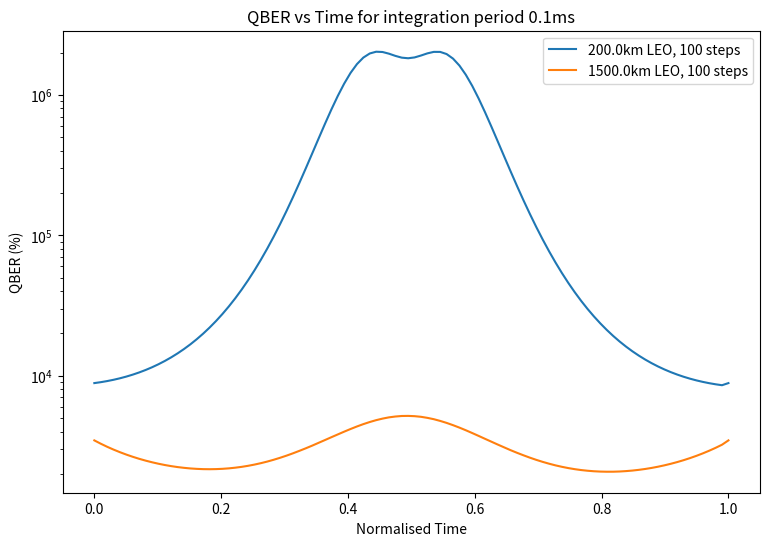

This chart was generated by the following Python code:
# -*- coding: utf-8 -*-
"""
Created on Thu May  9 14:01:05 2024

@author: 22503577
"""
import numpy as np
import matplotlib.pyplot as plt
import matplotlib.animation as animation
import time
#import scipy.integrate as integrate

# Constants
earth_radius = 6371e3 # radius of earth (m)
steps = 100 # no units (fractional time steps) -> the time steps dont seem to have an effect on the system outcome, only simulation time

class TrigFuncs():
    def pol2cart(rho, phi):
        x = rho * np.cos(phi)
        y = rho * np.sin(phi)
        return x, y

    def cart2pol(x, y):
        rho = np.sqrt(x**2 + y**2)
        phi = np.arctan2(y, x)
        return rho, phi

    def magnitude(x, y):
        return np.sqrt(x**2 + y**2)

    def radial_tangent(rho, phi):
        tangentSeries = np.arange(-steps/2, steps/2) # array of values to put in to calculate tangent line
        x, y = TrigFuncs.pol2cart(rho, phi)
        x2 = x + np.cos(phi+np.pi/2)*tangentSeries*1e6
        y2 = y + np.sin(phi+np.pi/2)*tangentSeries*1e6
        r, a = TrigFuncs.cart2pol(x2, y2)
        return r, a

class Laser():
    def __init__(self, wavelength: float):
        self.wavelength = wavelength
        self.wavenumber = 2*np.pi/self.wavelength

class Satellite():
    def __init__(self, height: float, speed: float, time: float):
        self.height = height
        self.speed = speed
        self.time = time
        self.time_array = np.linspace(0, self.time, steps)
        self.radius = self.height + earth_radius
        self.angle = self.speed/self.radius * (self.time_array-self.time/2)
        self.x, self.y = TrigFuncs.pol2cart(self.radius, self.angle) # x and y coordiantes during a timesweep

class Receiver():
    def __init__(self, angle: float, V_0: float, C2n_0: float):
        """_summary_

        Args:
            angle (_type_): _description_
            V_0 (float): Wind speed value at ground, 0m elevation (V(0)) (in meters/second).
            C2n_0 (float): Optical turbulence value at ground, 0m elevation (Cn^2(0)) (in meters^(-2/3)).
        """
        self.angle = angle
        self.V_0 = V_0
        self.C2n_0 = C2n_0
        self.radius = earth_radius
        self.x, self.y = TrigFuncs.pol2cart(self.radius, self.angle)
    
    def dist2sat(self, satellite: Satellite):
        return TrigFuncs.magnitude(satellite.x - self.x, satellite.y - self.y)
    
    def steps2sat(self, satellite: Satellite, hsteps):
        xstep = (satellite.x - self.x) / hsteps
        ystep = (satellite.y - self.y) / hsteps
        return TrigFuncs.magnitude(self.x + xstep[:, np.newaxis] * np.arange(hsteps), self.y + ystep[:, np.newaxis] * np.arange(hsteps)) - earth_radius
    
    def slew2sat(self, satellite: Satellite):
        """ Slew rate of the satellite from the perspective of the receiver.

        Args:
            satellite (Satellite): The satellite that is passing overhead.

        Returns:
            slew_rate (arr): 1D array of slew rate of satellite at each time step (in radians/second).
        """        
        ret_arr = np.diff(np.arctan2(satellite.y-self.y, satellite.x-self.x))/(satellite.time/steps)
        return np.concatenate([ret_arr, [ret_arr[-1]]]) # arc tan will return the value in radians per second

class Communication():
    def __init__(self, sat: Satellite, rec: Receiver, laser: Laser, max_uninterrupt_time: float):
        """Initialize a communication instance with a specified satellite, receiver and laser.

        Args:
            sat (Satellite): Satellite being communicated with.
            rec (Receiver): Receiver on the ground.
            laser (Laser): Type of laser being used.
            max_uninterrupt_time (float): Maximum time without interupption (this limits the minimum freq)
        """
        self.sat = sat
        self.rec = rec
        self.laser = laser
        self.max_uninterrupt_time = max_uninterrupt_time
    
    def get_windspeed(self, slew, heights):
        """Get the wind speed at each height step for each time step. Follows the Bufton wind model [1].

        Args:
            slew (arr): 1D array of slew rate of satellite at each time step (in radians/second) 
            heights (arr): 2D numpy array of height values at each height step for each time step (in meters). 

        Returns:
            windspeed (arr): 2D numpy array of windspeed at each height step for each time step (in meters/second).
        """
        return slew*heights + self.rec.V_0 + 30*np.exp(-np.power((heights-9400)/4800,2))
    
    def get_wind_rms(self, heights, windspeed):
        """Gets the root mean square of wind speed between 5km and 20km [1]. Sometimes known as V_rms.

        Args:
            heights (arr): 2D numpy array of height values at each height step for each time step (in meters). 
            windspeed (arr): 2D numpy array of windspeed at each height step for each time step (in meters/second).

        Returns:
            wind_rms (arr): 1D array of rms windspeed values for each time step (in meters/second).
        """
        height_steps = np.diff(heights, axis=1)
        height_steps = np.concatenate([height_steps, height_steps[:,-1][:, np.newaxis]], axis=1) # makes shape the same, little effect to sim
        
        height_steps_subsection = np.where((heights > 5e3) & (heights < 2e4), height_steps, 0) # this is the subsection of wind speed used for V_rms
        windspeed_subsection = np.where((heights > 5e3) & (heights < 2e4), windspeed, 0) # this is the subsection of wind speed used for V_rms
        return np.sqrt(np.sum(windspeed_subsection**2 * height_steps_subsection, axis = 1)/(15e3)) 
    
    def get_c2n(self, wind_rms, height):
        """Gets the characteristic optical turbulence value (Cn^2) for each height step for each time step. Follows Hufnagel-Valley (H-V) model [1].

        Args:
            wind_rms (arr): 1D array of rms windspeed values for each time step (in meters/second).
            height (arr): 2D numpy array of height values at each height step for each time step (in meters). 

        Returns:
            c2n (arr): 2D array of optical turbulence value for each height step for each time step (in meters^(-2/3)).
        """        
        return 0.00594*np.power(wind_rms[:, np.newaxis]/27, 2) * np.power(1e-5*height, 10) * np.exp(-height/1000) + \
                2.7e-16*np.exp(-height/1500) + \
                self.rec.C2n_0*np.exp(-height/100)
    
    def get_phase_noise_var(self, c2n, windspeed):
        """Gets the phase noise 

        Args:
            c2n (arr): 2D array of optical turbulence value for each height step for each time step (in meters^(-2/3)).
            windspeed (arr): 2D numpy array of windspeed at each height step for each time step (in meters/second).

        Returns:
            phase_noise_variance (arr) : 1D array of phase noise variance for each time step (in rad^2).
        """
        length_step = self.rec.dist2sat(self.sat)[:, np.newaxis]
        freq_integral = 3 / (5*(1/self.max_uninterrupt_time)**(5/3)) # This is a simplification of the integral of f^(-8/3) from 1/t_q to infinity [from Wolfram Alpha] (Wiener-Kintchine theorem [2])
        
        phase_psd = 0.033*self.laser.wavenumber**2 * length_step * c2n * windspeed**(5/3) # This is Kolmogorov noise [3].
        return np.sum(phase_psd, axis=1)*freq_integral # This comes from Wiener-Kintchine theorem [2] (units of rad^2).
        
    def generateSim(self, vertical_steps):
        # This generates a 2D array, where with one dimesion being time (even steps), other being height (not even steps)
        actual_heights = self.rec.steps2sat(self.sat, vertical_steps)

        slew_rate = np.array(self.rec.slew2sat(self.sat))[:, np.newaxis] # not sure what units these are desired to be in, not clear from literature, i think rad/s
        windspeed = self.get_windspeed(slew_rate, actual_heights)        # this is the Bufton wind model value of wind speed at each step of height that we are simulating [1]
        rms_windspeed = self.get_wind_rms(actual_heights, windspeed)     # this is the rms of windspeed, used in the calculation of Cn^2 [1]
        c2n = self.get_c2n(rms_windspeed, actual_heights)                # this is our Hufnagel-Valley turbulence model for Cn^2 [1]
        phase_noise_var = self.get_phase_noise_var(c2n, windspeed)       # this is sum of power spectral density of phase noise, with the frequency contribution [2, 3]
        error = phase_noise_var/4                                        # this is QKD QBER from [4]
        return error

seperation = 200e3 # seperation between Alice and Bob (m)

# Hufnagel-Valley turbulence model - [1] Ch. 12
# Note Andrews book is the seminal text
# Vg = 10 # m/s Ground wind speed ([1] suggests 10, 21, 30)
# C2n_0 = 1.7e-14 # Andrews, 2009: Near-ground vertical profile of refractive-index fluctuations (C2n(0)) ([1] suggests 1.7*10^-13 or 1.7*10^-14)


sat_LEO_min = Satellite(200e3, 7.8e3, 60*4) # radius, speed, time of satellite passover
sat_LEO_max = Satellite(1500e3, 7.1e3, 60*18) # radius, speed, time of satellite passover
alice = Receiver(-seperation/(2*earth_radius), V_0=10, C2n_0=1.7e-14)
bob = Receiver(seperation/(2*earth_radius), V_0=10, C2n_0=1.7e-14)
laser = Laser(1550e-9)


def generate_phase_time_plot():
    fig, ax = plt.subplots()#subplot_kw={'projection': 'polar'})
    
    sat_array = [sat_LEO_min, sat_LEO_max] # this is an object of type Satellite
    sat_name = ['LEO min', 'LEO max']
    
    i = 0
    for sat_used in sat_array:
        start = time.time()
        
        max_time = 0.0001
        to_A = Communication(sat_used, alice, laser, max_uninterrupt_time=max_time)
        to_B = Communication(sat_used, bob, laser, max_uninterrupt_time=max_time)
        
        vertical_steps = 100000 # vertical steps have way too big of an effect on the system at the moment, seems like output is proportional to steps
        error_A = to_A.generateSim(vertical_steps) 
        error_B = to_B.generateSim(vertical_steps)

        error = (error_A+error_B)*4 # this is directly from [2] then + 4sin^2(2*pi*f*n*delta_L/c)*ref_laser_noise where delta_L path mismatch abs(AC-BC), n is refractive index
        # would be interesting to know if the error from reference laser is noise from C or when recieved at A and B -> maybe thats what the factor of 4 is for, but i feel like it could also be exponential
        end = time.time()
        print("{} took {}s".format(sat_name[i], end-start))
        ax.plot(sat_used.time_array/sat_used.time, error*100)
        i += 1
    #sites = ['A', 'B']
    #ax.legend(["{} to C, {}km LEO, {} steps".format(site, sat_used.height/1000, steps) for sat_used in sat_array for site in sites])
    ax.legend(["{}km LEO, {} steps".format(sat_used.height/1000, steps) for sat_used in sat_array]) # {} to C,
    ax.set_title("QBER vs Time for integration period {}ms".format(to_A.max_uninterrupt_time *1000)) # Phase Noise @ 1Hz vs Time
    ax.set_xlabel("Normalised Time") # Time (s) / Freq (Hz)
    ax.set_ylabel("QBER (%)") # Phase Noise @ 1 Hz (rad^2)
    ax.set_yscale('log')
    fig.set_size_inches(9, 6)
    
    plt.show()


def generate_visual_plot():
    sat_used = sat_LEO_min
    fig, ax = plt.subplots()
    divisor = 1000
    # Tangent lines r_A_perp, a_A_perp, r_B_perp, a_B_perp = radial_tangent(alice.radius, alice.angle), radial_tangent(bob.radius, bob.angle)
    y, x = TrigFuncs.pol2cart(earth_radius*np.ones(steps)/divisor, np.linspace(0,2*np.pi,steps))
    ax.plot(x, y)
    y, x = TrigFuncs.pol2cart(sat_used.radius/divisor, sat_used.angle)
    ax.plot(x, y, 'bo')
    y, x = TrigFuncs.pol2cart(alice.radius*np.ones(steps)/divisor, alice.angle)
    ax.plot(x, y,'ro')
    y, x = TrigFuncs.pol2cart(bob.radius*np.ones(steps)/divisor, bob.angle)
    ax.plot(x, y,'go')
    ax.set_xlim(-4.5e6/divisor, 4.5e6/divisor)
    ax.set_ylim(5e6/divisor, 8e6/divisor)
    ax.set_title("Model of LEO Satellite Path Around Earth")
    ax.set_xlabel("Distance (km)")
    
    fig.set_size_inches(10, 3.33)
    
    artists = []
    for i in range(200):
        container, = ax.plot([sat_used.y[int(steps/200*i)]/divisor, alice.y/divisor], [sat_used.x[int(steps/200*i)]/divisor, alice.x/divisor], color='red')
        container2, = ax.plot([sat_used.y[int(steps/200*i)]/divisor, bob.y/divisor], [sat_used.x[int(steps/200*i)]/divisor, bob.x/divisor], color='green')
        artists.append([container, container2])
    ani = animation.ArtistAnimation(fig=fig, artists=artists, interval=30)
    ani.save(filename=r"C:\Users\<user>\OneDrive - UWA\UWA\PhD\7. Code\tmp\pillow_example.gif", writer="pillow")
    plt.show()


#generate_visual_plot()
generate_phase_time_plot()

'''
References:
[1] Laser Beam Propagation through Random Media. Andrews, 2005
[2] Phase Noise in Real-World Twin-Field Quantum Key Distribution. Bertaina, 2023
[3] Optical timing jitter due to atmospheric turbulence: comparison of frequency comb measurements to predictions from micrometeorological sensors. Cladwell, 2020
[4] Coherent phase transfer for real-world twin-ﬁeld quantum key distribution. Clivati, 2022
'''



'''
# Dead code
LEO_used = LEO_max_arr
xC, yC = pol2cart(LEO_used['r'], LEO_used['a'])
a_len = np.sqrt((xC-xA)**2 + (yC-yA)**2)
a_path_height = np.arctan2((xC-xA), (yC-yA))
h = np.linspace(0, LEO_used['h'], steps)
hstep = LEO_used['h'] / steps
f = np.linspace(1e-2, 1e5, steps)
slew_rate_A = np.append([9e-5],np.diff(np.arctan2(yC-yA, xC-xA))) # this value seems too low
V_A = getWindspeed(h, Vg, slew_rate_A)
C2n_A = getC2n_curve(h, V_A, slew_rate_A, C2n_0, hstep)
sat_pos = [xA[0], yA[0]]
phaseVal_A = getPhaseNoise(k, C2n_A, a_len[5000], V_A, f, h, hstep)
'''

'''
# This gives plot of distance between C and A and C and B over time, and the difference between those path lengths
#xA, yA = alice.x, alice.y
#xB, yB = bob.x, bob.y


def getWindspeed(h, Vg, slew_rate):
    # this is used to calculate a 
    return slew_rate*h + Vg + 30*np.exp(-np.power((h-9400)/4800,2)) # Wind speed (modelled by Bufton wind model)

def getC2n_curve(h, V, C2n_0, hstep):
    w = np.sqrt((1/15e3)*np.trapz(V[int(5e3/hstep):int(20e3/hstep)]**2)*hstep)
    C2n = 0.00594*np.power(w/27, 2) * np.power(1e-5*h, 10) * np.exp(-h/1000) + \
            2.7e-16*np.exp(-h/1500) + \
            C2n_0*np.exp(-h/100) # this should give us C2n as a function of height and wind speed
    return C2n

#Var[α→] = 1.093*L*C2n*D_r**(−1/3) # other equation from bens paper


# find a relation between C2n and phase stability in davids paper
# use relation of phase stability and QBER to define how well QKD would work
# phase_variance = C2n # some mathematical relation hopefully teehee
# e = phase_variance / 4
def getPhaseNoise(k, C2n, L, V, hstep, dist): # Kolmogorov turbulence
    #C2n and V are arrays
    # 0.033*k**2 * C2n * L * V**(5/3) * f**(-8/3) # https://opg.optica.org/view_article.cfm?pdfKey=4143022c-db7d-4cf3-bbcf1dd4329761be_540926
    
    phaseNoiseProfile = 0
    for i in range(len(L)): # each segment of length steps
        phaseNoiseProfile += 0.033*k**2 * C2n[int(L[i]/hstep)] * dist/hstep * V[i]**(5/3)
    return phaseNoiseProfile # 60000 # np.trapz(f**(-8/3)) from 0.001 to 10000 Hz np.trapz(phaseNoiseProfile)

def generate_phase_time_plot():
    fig, ax = plt.subplots()#subplot_kw={'projection': 'polar'})
    
    sat_array = [sat_LEO_min, sat_LEO_max] # this is an object of type Satellite
    sat_name = ['LEO min', 'LEO max']
    i = 0
    for sat_used in sat_array:
        start = time.time()
        a_len = alice.dist2sat(sat_used)
        b_len = bob.dist2sat(sat_used)
        
        slew_AC = alice.slew2sat(sat_used)
        slew_BC = bob.slew2sat(sat_used)
        phase_A = []
        phase_B = []
        
        vertical_steps = 1000
        
        h = np.arange(0, sat_used.height, step=vertical_steps) # array of heights, divided into steps up to satellite height
        hstep = h[1] # was LEO_used['h'] / steps 
        for j in range(len(sat_used.time_array)):
            windSpeed_A = getWindspeed(h, Vg, slew_AC[j]) # this is an array
            windSpeed_B = getWindspeed(h, Vg, slew_BC[j]) # this is an array
            C2n_A = getC2n_curve(h, windSpeed_A, C2n_0, hstep) # this is an array
            C2n_B = getC2n_curve(h, windSpeed_B, C2n_0, hstep) # this is an array            
            phaseVal_A = getPhaseNoise(laser.wavenumber, C2n_A, alice.oldsteps2sat(sat_used, j, vertical_steps), windSpeed_A, hstep, a_len[j])
            phaseVal_B = getPhaseNoise(laser.wavenumber, C2n_B, bob.oldsteps2sat(sat_used, j, vertical_steps), windSpeed_B, hstep, b_len[j])
            phase_A.append(phaseVal_A)
            phase_B.append(phaseVal_B)
        
        end = time.time()
        print("{} took {}s".format(sat_name[i], start-end))
        ax.plot(sat_used.time_array[1:], phase_A[1:])
        ax.plot(sat_used.time_array[1:], phase_B[1:])
        i += 1
    
    sites = ['A', 'B']
    ax.legend(["{} to C, {}km LEO, {} steps".format(site, sat_used.height/1000, steps) for sat_used in sat_array for site in sites])
    #ax.plot(timesteps[1:], phase2[1:])
    ax.set_title("Phase Noise @ 1Hz vs Time") # vs Time
    ax.set_xlabel("Time (s)") # Time (s) / Freq (Hz)
    ax.set_ylabel("Phase Noise @ 1Hz (rad^2)")
    ax.set_yscale('log')
    fig.set_size_inches(9, 6)
    
    plt.show()
    
    def generate_c2n_plot():
    fig, ax = plt.subplots()
    h = np.linspace(0, 2e5, steps)
    optionsVg = [10, 21, 30]
    optionsC2n_0 = [1.7*10**(-13), 1.7*10**(-14)]
    for Vg in optionsVg:
        for C2n_0 in optionsC2n_0:
            V = getWindspeed(h, Vg, 2.7778e-5)
            C2n = getC2n_curve(h, V, 2.7778e-5, C2n_0, 2e5/steps) #2.7778e-5 is degrees of 0.1 arcseconds (slow LEO)   
            ax.plot(h, C2n)
    ax.set_yscale('log')
    ax.set_xscale('log')
    ax.set_xlim([1, 1e5])
    ax.set_ylim([1e-20, 1e-11])
    ax.set_title("Hufnagel-Valley turbulence model Cn^2")
    ax.set_xlabel("Distance (m)")
    ax.set_ylabel("Cn^2")
    ax.legend(["V(0)={}m/s, Cn^2(0)={}".format(Vg, C2n_0) for Vg in optionsVg for C2n_0 in optionsC2n_0 ])
    plt.show()
    
    def oldsteps2sat(self, satellite, time, hsteps):
        xstep = (satellite.x[time] - self.x) / hsteps
        ystep = (satellite.y[time] - self.y) / hsteps
        mag = magnitude(self.x + xstep * np.arange(hsteps), self.y + ystep * np.arange(hsteps)) - earth_radius
        return mag
    '''